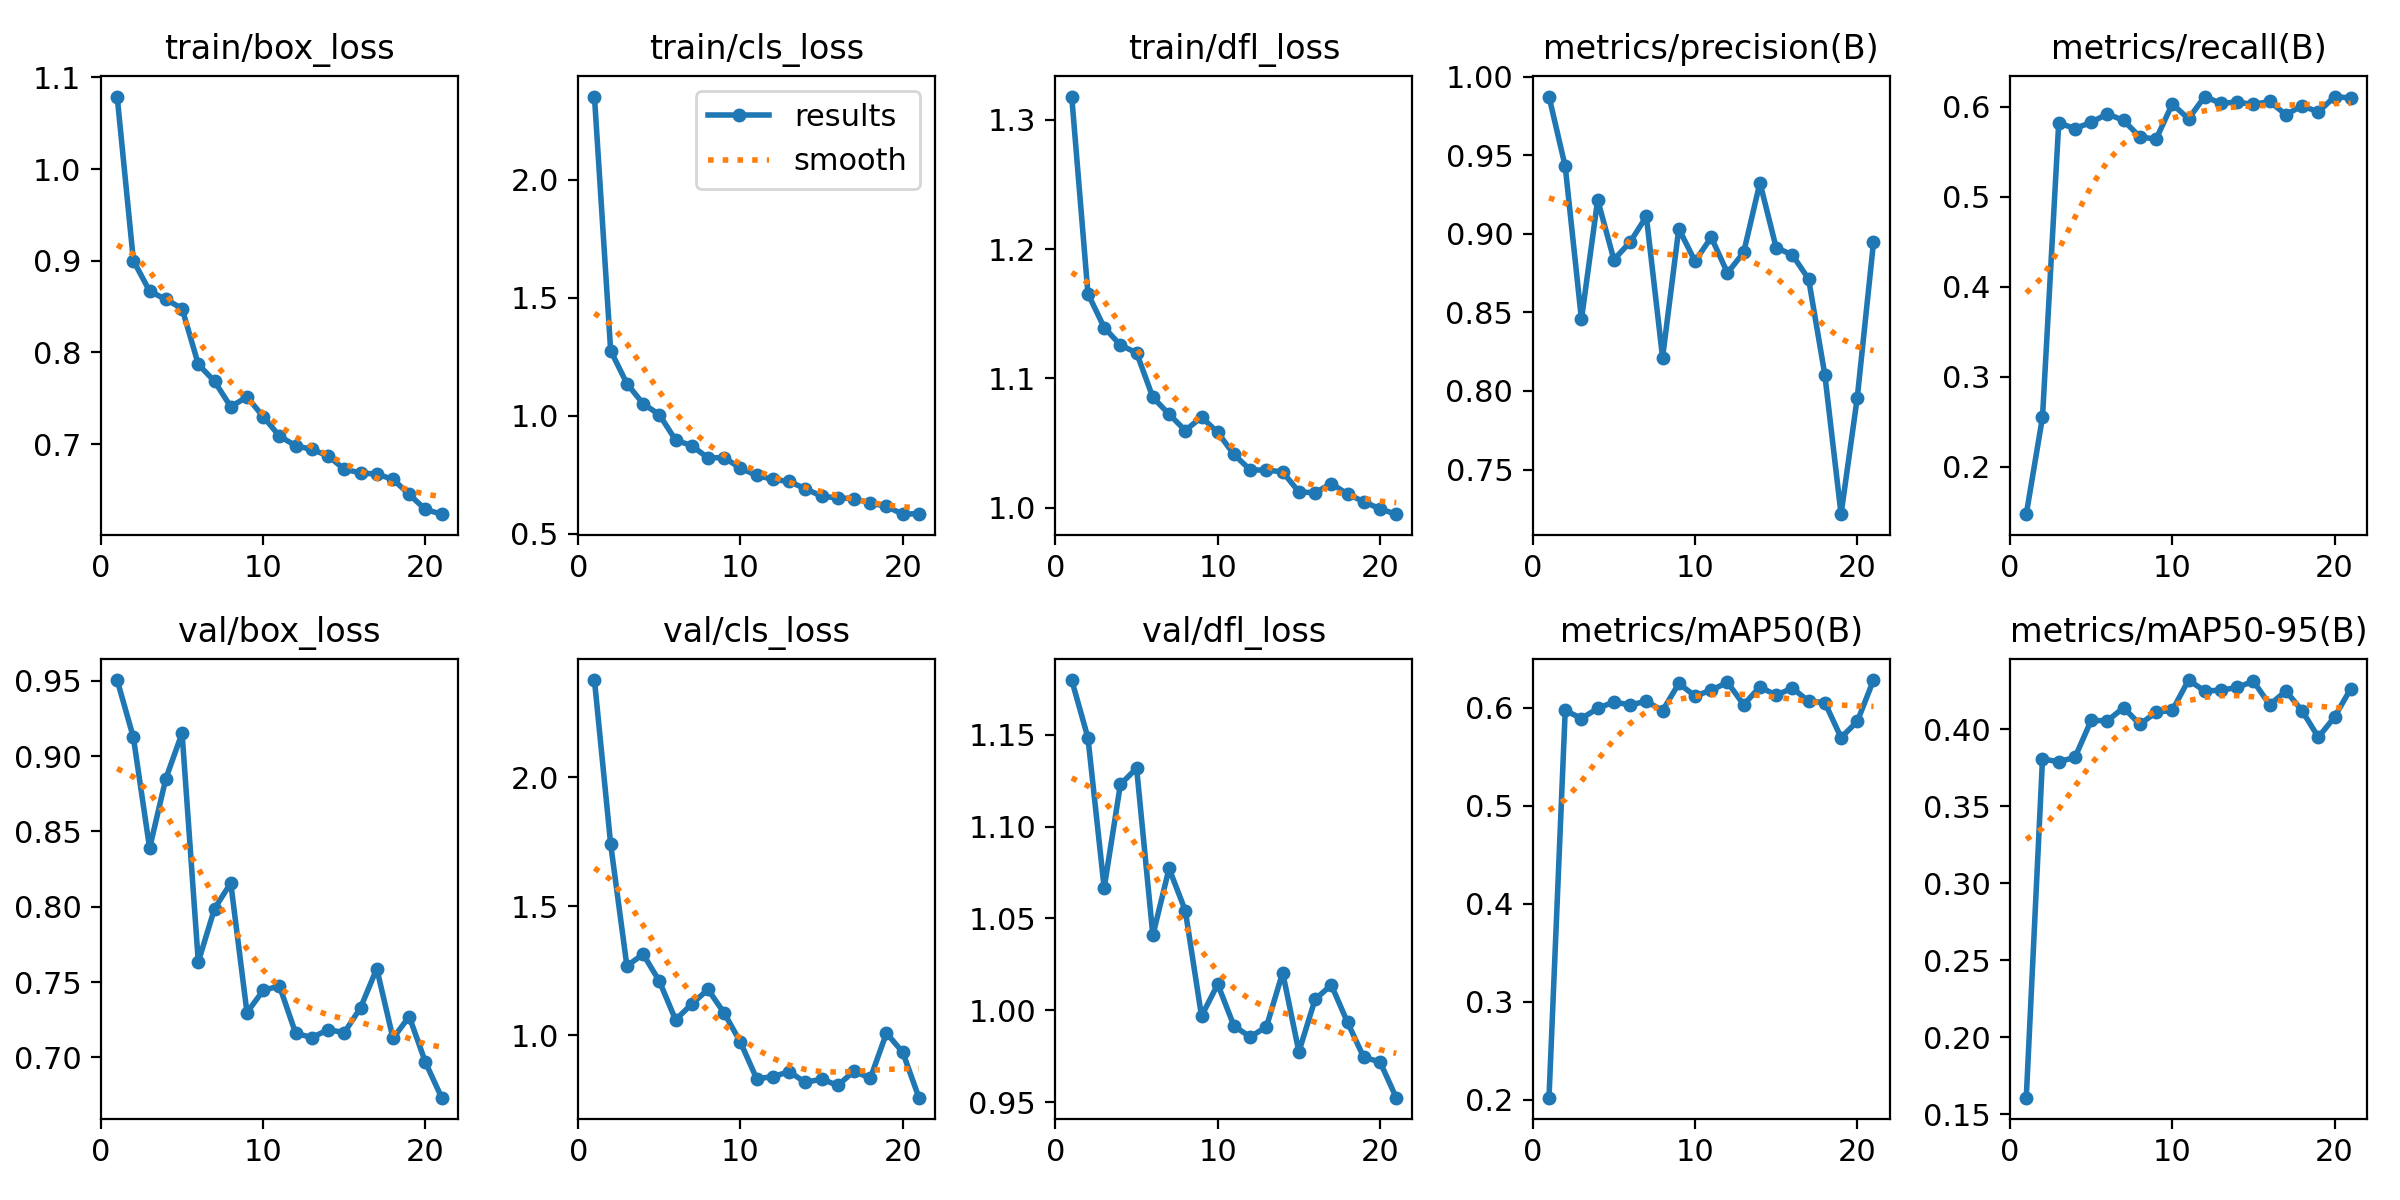

The file beside this chart, header and first rows:
epoch, time, train/box_loss, train/cls_loss, train/dfl_loss, metrics/precision(B), metrics/recall(B), metrics/mAP50(B), metrics/mAP50-95(B), val/box_loss, val/cls_loss, val/dfl_loss, lr/pg0, lr/pg1, lr/pg2
1, 126.6, 1.079, 2.354, 1.318, 0.9873, 0.1471, 0.2021, 0.1607, 0.9505, 2.376, 1.18, 0.0003261, 0.0003261, 0.0003261
2, 246.5, 0.9001, 1.276, 1.165, 0.9428, 0.2549, 0.5972, 0.3807, 0.9123, 1.74, 1.148, 0.0006464, 0.0006464, 0.0006464
3, 340.1, 0.8668, 1.137, 1.139, 0.8456, 0.5821, 0.5889, 0.379, 0.8389, 1.268, 1.067, 0.0009534, 0.0009534, 0.0009534
4, 452.6, 0.8579, 1.051, 1.126, 0.9216, 0.5757, 0.5992, 0.3818, 0.8851, 1.314, 1.123, 0.0009406, 0.0009406, 0.0009406
5, 547.2, 0.8479, 1.005, 1.12, 0.8836, 0.5827, 0.6058, 0.4058, 0.9153, 1.209, 1.132, 0.0009208, 0.0009208, 0.0009208
6, 655.7, 0.7871, 0.8972, 1.085, 0.8947, 0.5921, 0.6027, 0.4055, 0.7634, 1.06, 1.041, 0.000901, 0.000901, 0.000901
7, 781.8, 0.7685, 0.873, 1.072, 0.911, 0.5848, 0.6065, 0.4141, 0.7987, 1.121, 1.077, 0.0008812, 0.0008812, 0.0008812
8, 908.1, 0.7408, 0.8214, 1.06, 0.8213, 0.5665, 0.5969, 0.4032, 0.8158, 1.177, 1.054, 0.0008614, 0.0008614, 0.0008614
9, 1036, 0.7516, 0.8227, 1.07, 0.9033, 0.564, 0.6246, 0.4112, 0.7298, 1.085, 0.9968, 0.0008416, 0.0008416, 0.0008416
10, 1152, 0.7301, 0.7774, 1.058, 0.8825, 0.6031, 0.6119, 0.4123, 0.7444, 0.9726, 1.014, 0.0008218, 0.0008218, 0.0008218
11, 1258, 0.7088, 0.7473, 1.041, 0.8978, 0.5866, 0.6178, 0.432, 0.7474, 0.831, 0.9915, 0.000802, 0.000802, 0.000802
12, 1367, 0.6983, 0.73, 1.029, 0.8751, 0.6113, 0.6258, 0.4249, 0.7161, 0.8393, 0.9855, 0.0007822, 0.0007822, 0.0007822
13, 1481, 0.6942, 0.7215, 1.029, 0.8882, 0.6037, 0.603, 0.4254, 0.7131, 0.8585, 0.991, 0.0007624, 0.0007624, 0.0007624
14, 1575, 0.6873, 0.6906, 1.028, 0.9325, 0.6052, 0.6212, 0.4272, 0.7184, 0.8171, 1.021, 0.0007426, 0.0007426, 0.0007426
15, 1672, 0.6726, 0.6593, 1.012, 0.8912, 0.6026, 0.6126, 0.4313, 0.7165, 0.8297, 0.9774, 0.0007228, 0.0007228, 0.0007228
16, 1765, 0.6687, 0.6513, 1.012, 0.8865, 0.6059, 0.62, 0.4159, 0.7329, 0.8054, 1.006, 0.000703, 0.000703, 0.000703
17, 1860, 0.6672, 0.649, 1.019, 0.8712, 0.5912, 0.6064, 0.4249, 0.759, 0.8608, 1.014, 0.0006832, 0.0006832, 0.0006832
18, 1958, 0.6617, 0.63, 1.011, 0.8104, 0.601, 0.6052, 0.4121, 0.7126, 0.8327, 0.9934, 0.0006634, 0.0006634, 0.0006634
19, 2057, 0.6452, 0.6158, 1.005, 0.7216, 0.5942, 0.5695, 0.3949, 0.7271, 1.008, 0.9744, 0.0006436, 0.0006436, 0.0006436
20, 2154, 0.6288, 0.5828, 0.9992, 0.7957, 0.6111, 0.5859, 0.408, 0.6967, 0.9337, 0.9719, 0.0006238, 0.0006238, 0.0006238
21, 2250, 0.6237, 0.5851, 0.9951, 0.8945, 0.6098, 0.6281, 0.4265, 0.6733, 0.7578, 0.9524, 0.000604, 0.000604, 0.000604
